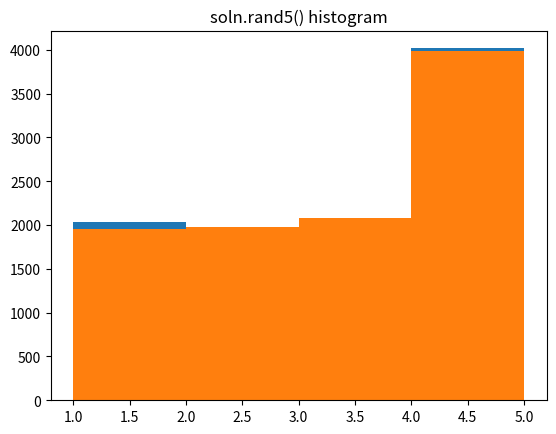

Python code for this plot:
from random import randint

import matplotlib.pyplot as plt
import numpy as np

class Solution:
	def rand5(self):
		r7 = randint(1, 7)
		while r7 > 5:
			r7 = randint(1, 7)
		return r7

soln = Solution()

randint_sample = np.array([randint(1, 5) for i in range(10_000)])
rand5_sample = np.array([soln.rand5() for i in range(10_000)])

hist1 = np.hstack(randint_sample)
plt.hist(hist1, bins='auto')
plt.title("randint(1, 5) histogram")
plt.show()

hist2 = np.hstack(rand5_sample)
plt.hist(hist2, bins='auto')
plt.title("soln.rand5() histogram")
plt.show()